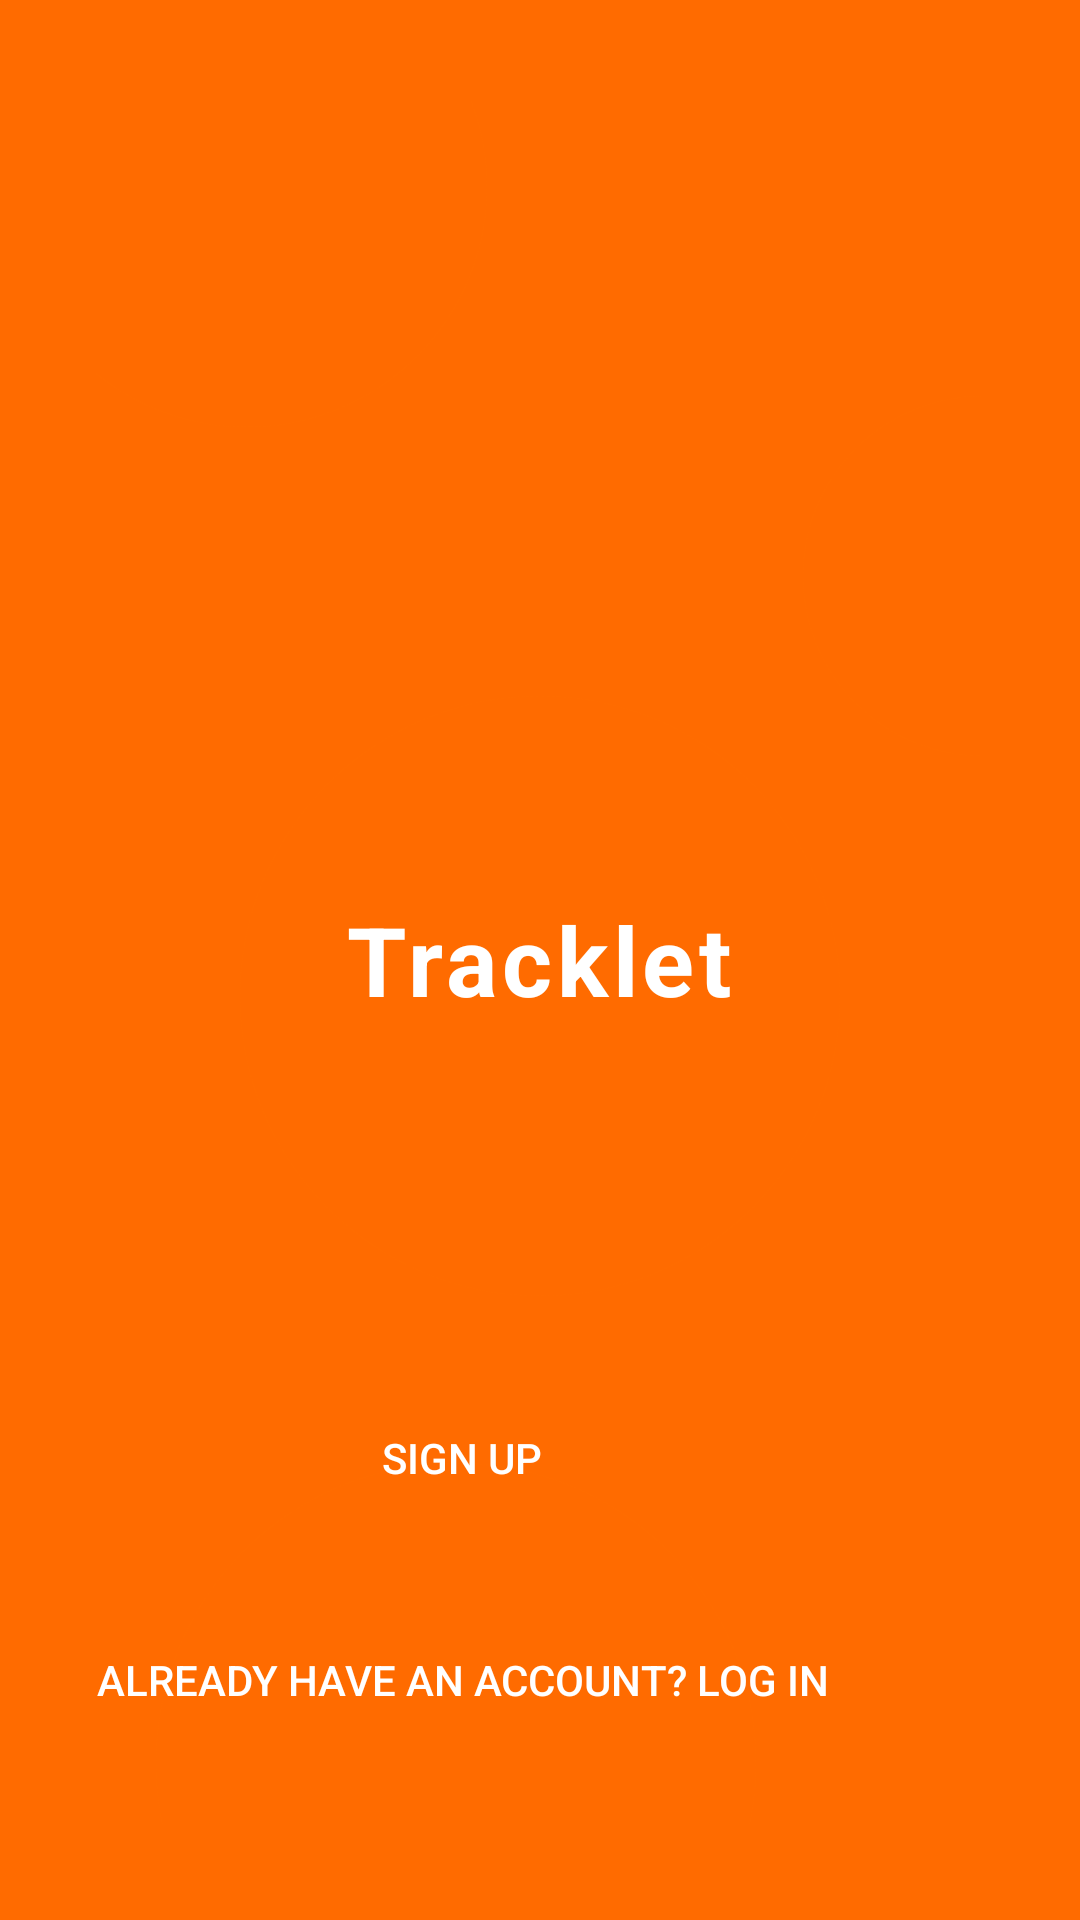

The Android layout XML behind this screen, and the referenced resources:
<!-- AndroidManifest.xml: activity theme Theme.Expense_tracker_kotlin -->
<!-- res/layout/activity_welcome.xml -->
<?xml version="1.0" encoding="utf-8"?>
<RelativeLayout xmlns:android="http://schemas.android.com/apk/res/android"
    xmlns:app="http://schemas.android.com/apk/res-auto"
    android:id="@+id/welcomeLayout"
    android:layout_width="match_parent"
    android:layout_height="match_parent"
    android:background="@color/deep_orange"
    android:padding="32dp">

    
    <View
        android:id="@+id/circle1"
        android:layout_width="160dp"
        android:layout_height="160dp"
        android:layout_alignParentTop="true"
        android:layout_alignParentStart="true"
        android:layout_marginTop="-50dp"
        android:layout_marginStart="-30dp"
        android:backgroundTint="@color/deep_orange"
        android:background="@drawable/bg_circle" />

    <View
        android:id="@+id/circle2"
        android:layout_width="120dp"
        android:layout_height="120dp"
        android:layout_marginTop="100dp"
        android:layout_alignParentEnd="true"
        android:layout_marginEnd="-60dp"
        android:backgroundTint="@color/deep_orange"
        android:background="@drawable/bg_circle" />

    <View
        android:id="@+id/circle3"
        android:layout_width="200dp"
        android:layout_height="200dp"
        android:layout_alignParentBottom="true"
        android:layout_marginBottom="-80dp"
        android:layout_marginStart="20dp"
        android:backgroundTint="@color/deep_orange"
        android:background="@drawable/bg_circle" />

    <View
        android:id="@+id/circle4"
        android:layout_width="200dp"
        android:layout_height="200dp"
        android:layout_marginTop="200dp"
        android:layout_centerHorizontal="true"
        android:backgroundTint="@color/deep_orange"
        android:background="@drawable/bg_circle" />

    
    <TextView
        android:id="@+id/welcomeTitle"
        android:layout_width="wrap_content"
        android:layout_height="wrap_content"
        android:text="Tracklet"
        android:textColor="@android:color/white"
        android:textSize="32sp"
        android:textStyle="bold"
        android:layout_centerInParent="true"
        android:letterSpacing="0.05" />

    <LinearLayout
        android:layout_width="wrap_content"
        android:layout_height="wrap_content"
        android:layout_alignParentBottom="true"
        android:orientation="vertical">

    
    <Button
        android:id="@+id/signupButton"
        android:layout_width="match_parent"
        android:layout_height="wrap_content"
        android:text="Sign Up"
        android:textColor="@color/white"
        android:backgroundTint="@android:color/white"
        android:layout_alignParentBottom="true"
        android:layout_marginBottom="10dp"
        android:paddingVertical="14dp"
        android:background="@drawable/rounded_white_button"
       />

    
    <Button
        android:id="@+id/loginButton"
        android:layout_width="match_parent"
        android:layout_height="wrap_content"
        android:text="Already have an account? Log in"
        android:textColor="@color/white"

        android:layout_marginTop="16dp"
        android:layout_alignParentBottom="true"
        android:layout_marginBottom="24dp"
        android:paddingVertical="14dp"
        android:background="@drawable/rounded_white_button"
       />
    </LinearLayout>
</RelativeLayout>
<!-- resources referenced by this layout -->
<resources>
  <color name="deep_orange">#FF6B00</color>
  <color name="white">#FFFFFFFF</color>
  <!-- drawable bg_circle (drawable) -->
  <shape xmlns:android="http://schemas.android.com/apk/res/android" android:shape="oval">
      <gradient
          android:type="radial"
          android:gradientRadius="75dp"
          android:centerX="0.5"
          android:centerY="0.5"
          android:startColor="@color/deep_orange"
          android:endColor="@color/deep_orange" />
  </shape>
  <style name="Theme.Expense_tracker_kotlin" parent="Theme.MaterialComponents.DayNight.NoActionBar">
          
          <item name="colorPrimary">#FF6A00</item>
          <item name="colorPrimaryVariant">#E65A00</item>
          <item name="colorOnPrimary">#FFFFFF</item>
          <item name="colorSecondary">#FF9800</item>
      </style>
</resources>
